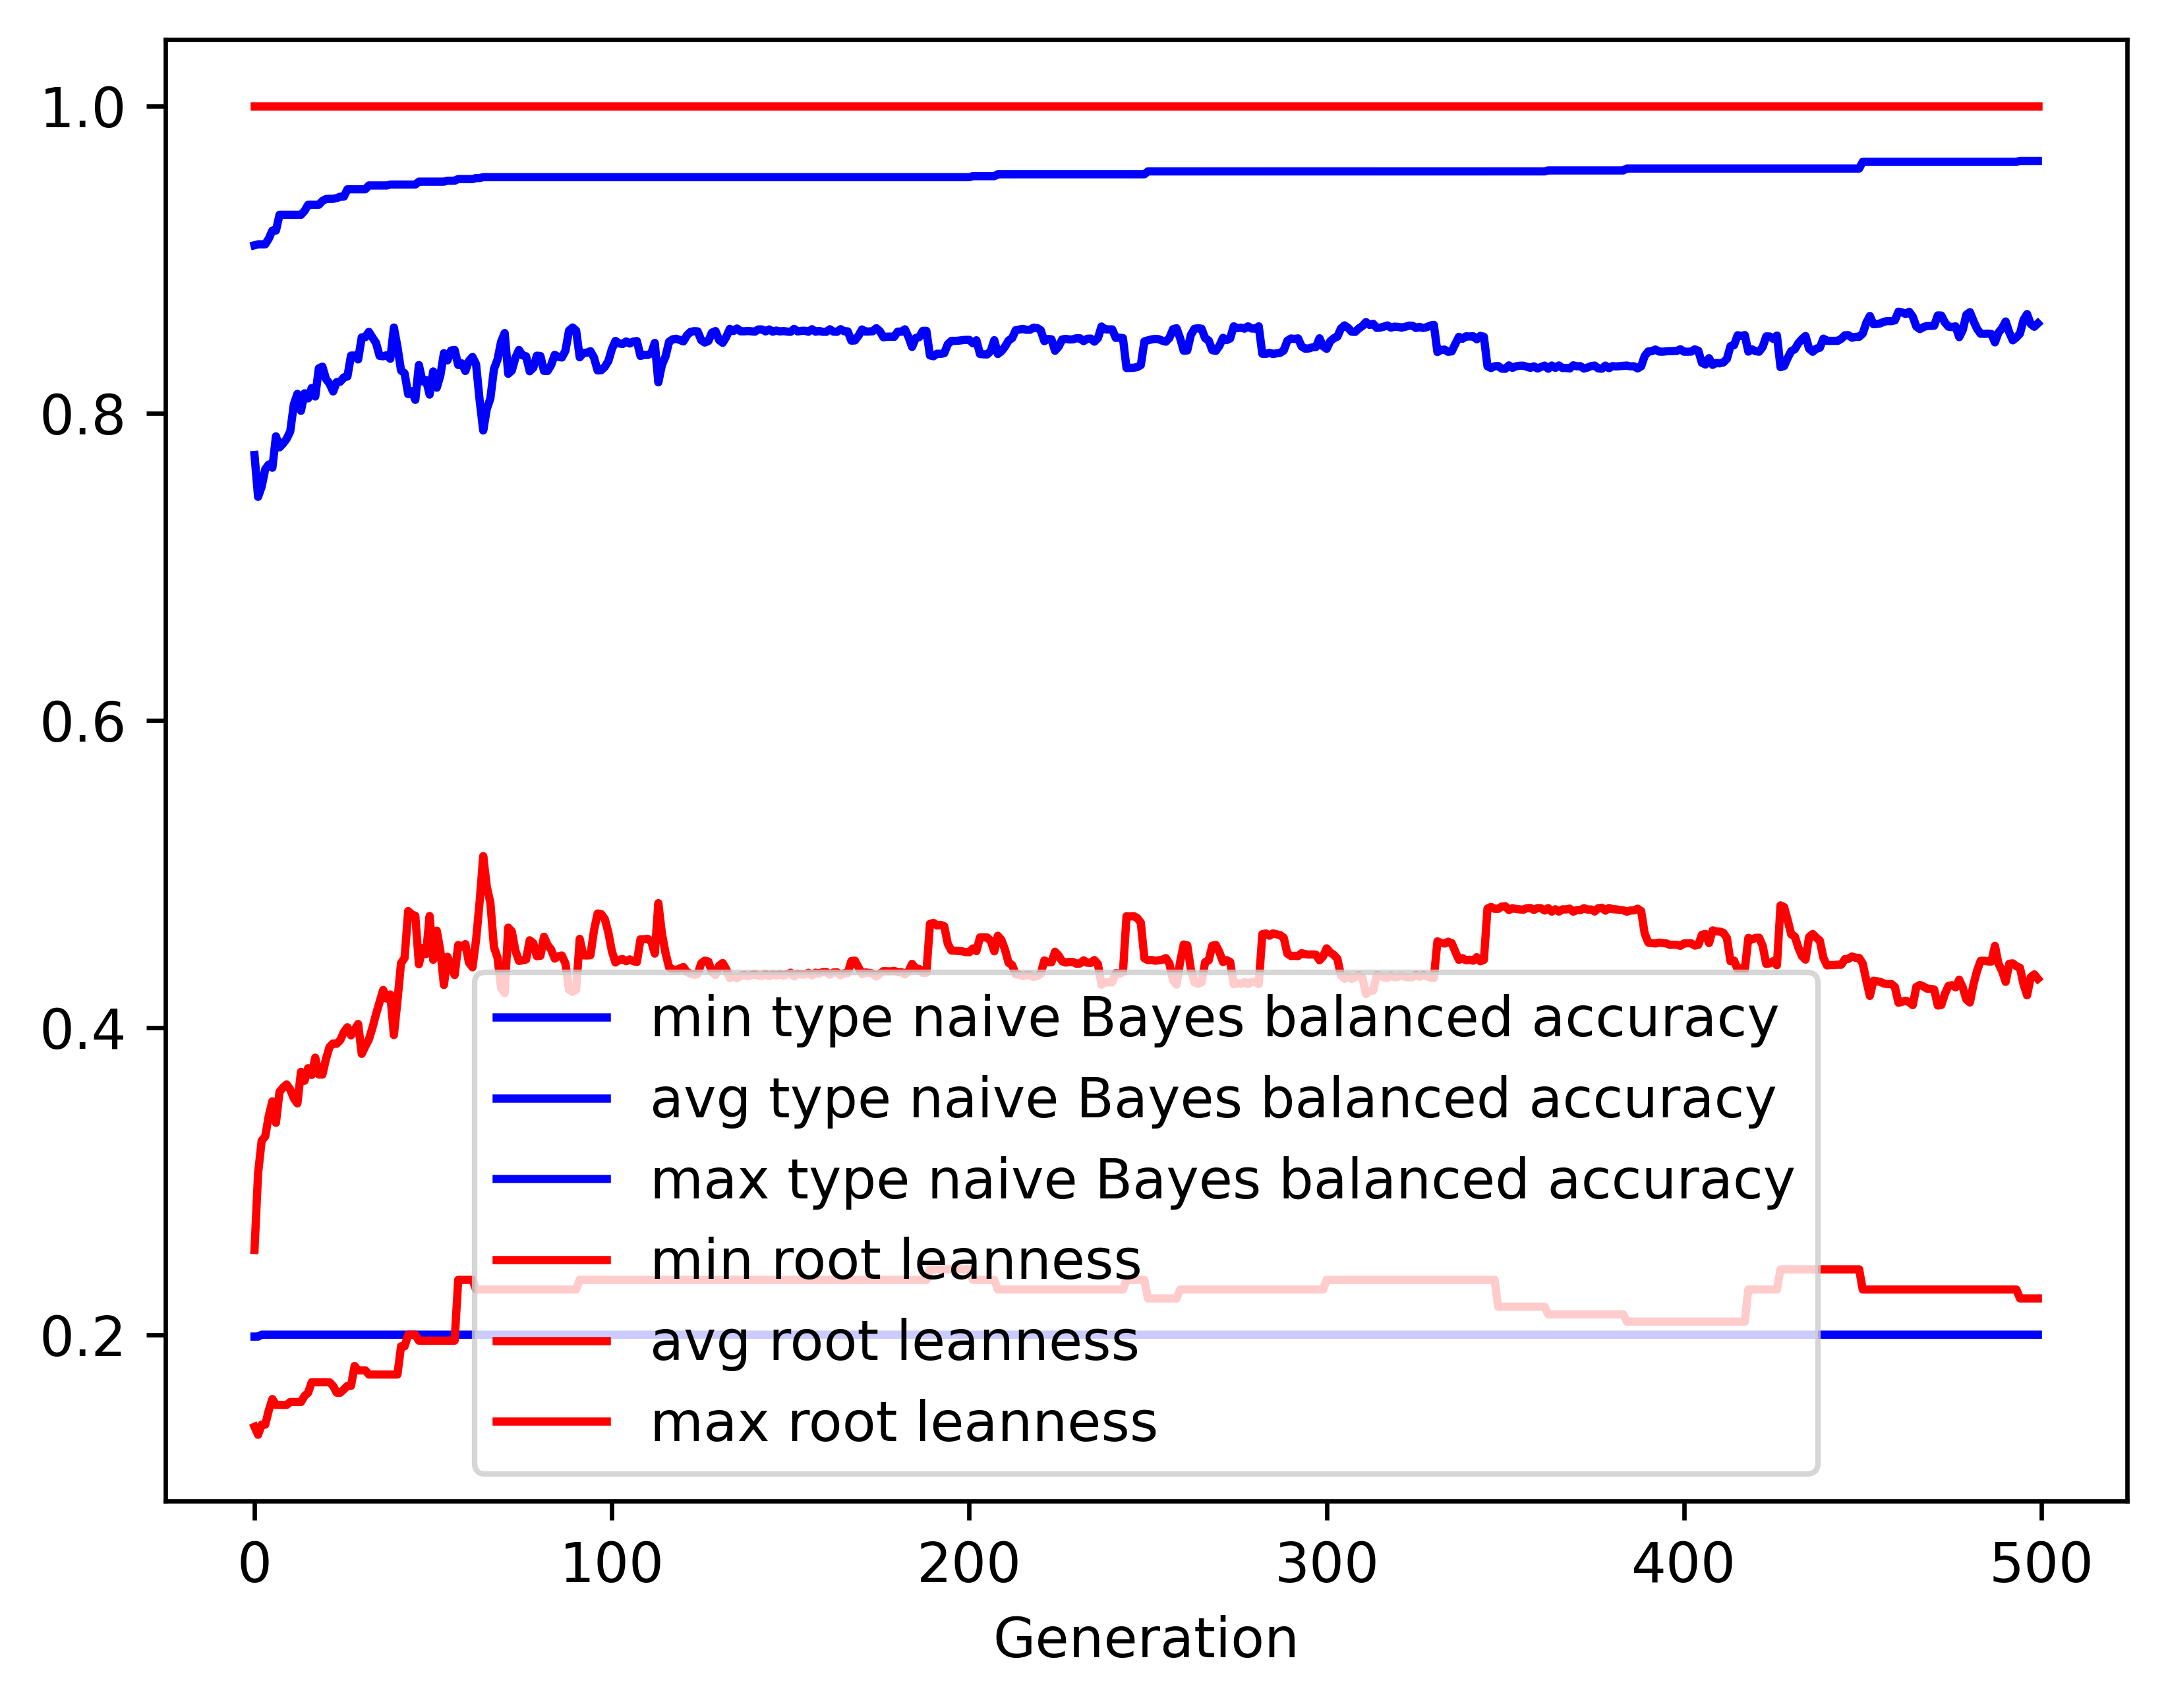

Source data for this figure (header and first rows):
gen, evals, gen_feats, explored, type naive Bayes balanced accuracy_min, type naive Bayes balanced accuracy_avg, type naive Bayes balanced accuracy_max, type naive Bayes balanced accuracy_std, root leanness_min, root leanness_avg, root leanness_max, root leanness_std
0, 500, 5109, 5109, 0.1988, 0.7727, 0.9092, 0.1522, 0.14, 0.2552, 1.0, 0.1677
1, 360, 3976, 5184, 0.1988, 0.7455, 0.9098, 0.1696, 0.1348, 0.305, 1.0, 0.1649
2, 350, 2727, 5232, 0.2, 0.752, 0.9098, 0.1679, 0.1414, 0.3262, 1.0, 0.1763
3, 384, 2083, 5295, 0.2, 0.7634, 0.9098, 0.1701, 0.1414, 0.3291, 1.0, 0.179
4, 391, 1688, 5352, 0.2, 0.7666, 0.9136, 0.1648, 0.1508, 0.3425, 1.0, 0.175
5, 380, 1362, 5389, 0.2, 0.7644, 0.9188, 0.1745, 0.1581, 0.3519, 1.0, 0.1812
6, 371, 1125, 5443, 0.2, 0.7848, 0.9188, 0.1613, 0.1543, 0.338, 1.0, 0.1721
7, 374, 1072, 5479, 0.2, 0.7777, 0.929, 0.1625, 0.1543, 0.3581, 1.0, 0.1765
8, 378, 1013, 5520, 0.2, 0.7801, 0.929, 0.1654, 0.1543, 0.3609, 1.0, 0.18
9, 371, 951, 5559, 0.2, 0.7832, 0.929, 0.1699, 0.1543, 0.3629, 1.0, 0.1872
10, 373, 858, 5590, 0.2, 0.7881, 0.929, 0.177, 0.1562, 0.3596, 1.0, 0.1955
11, 365, 890, 5610, 0.2, 0.8056, 0.929, 0.1543, 0.1562, 0.3538, 1.0, 0.1812
12, 383, 841, 5631, 0.2, 0.8125, 0.929, 0.1481, 0.1562, 0.3506, 1.0, 0.1745
13, 370, 832, 5649, 0.2, 0.8015, 0.929, 0.155, 0.1562, 0.3711, 1.0, 0.1724
14, 368, 842, 5667, 0.2, 0.8129, 0.9315, 0.1437, 0.1601, 0.3653, 1.0, 0.1721
15, 378, 790, 5687, 0.2, 0.8095, 0.9356, 0.1526, 0.1622, 0.3735, 1.0, 0.1735
16, 389, 784, 5708, 0.2, 0.8163, 0.9356, 0.1521, 0.169, 0.3691, 1.0, 0.1748
17, 366, 728, 5726, 0.2, 0.8108, 0.9356, 0.1576, 0.169, 0.3804, 1.0, 0.1775
18, 382, 753, 5737, 0.2, 0.8291, 0.9356, 0.1351, 0.169, 0.3694, 1.0, 0.1626
19, 382, 757, 5749, 0.2, 0.8302, 0.9381, 0.1416, 0.169, 0.3693, 1.0, 0.1693
20, 373, 744, 5765, 0.2, 0.8222, 0.9393, 0.1529, 0.169, 0.3795, 1.0, 0.1793
21, 378, 712, 5776, 0.2, 0.8192, 0.9395, 0.1621, 0.169, 0.3874, 1.0, 0.182
22, 374, 709, 5784, 0.2, 0.814, 0.9395, 0.1781, 0.1667, 0.3896, 1.0, 0.1975
23, 372, 732, 5797, 0.2, 0.8202, 0.9399, 0.1718, 0.1622, 0.3894, 1.0, 0.1908
24, 386, 696, 5804, 0.2, 0.8204, 0.9409, 0.174, 0.1622, 0.3918, 1.0, 0.1937
25, 369, 675, 5811, 0.2, 0.8232, 0.9409, 0.1685, 0.1644, 0.397, 1.0, 0.1912
26, 365, 670, 5819, 0.2, 0.8238, 0.9457, 0.1679, 0.1667, 0.4001, 1.0, 0.194
27, 355, 648, 5826, 0.2, 0.8374, 0.9457, 0.1537, 0.1667, 0.3949, 1.0, 0.1829
28, 390, 682, 5831, 0.2, 0.8374, 0.9457, 0.1558, 0.1796, 0.3985, 1.0, 0.1865
29, 377, 623, 5837, 0.2, 0.8349, 0.9457, 0.159, 0.1768, 0.4023, 1.0, 0.1928
30, 360, 631, 5844, 0.2, 0.8493, 0.9457, 0.1507, 0.1768, 0.3828, 1.0, 0.1903
31, 367, 622, 5850, 0.2, 0.8494, 0.9457, 0.151, 0.1768, 0.3877, 1.0, 0.1886
32, 366, 611, 5855, 0.2, 0.8529, 0.9481, 0.1456, 0.1741, 0.3922, 1.0, 0.1792
33, 375, 638, 5857, 0.2, 0.8492, 0.9481, 0.1494, 0.1741, 0.3997, 1.0, 0.182
34, 372, 627, 5860, 0.2, 0.8457, 0.9481, 0.1522, 0.1741, 0.4086, 1.0, 0.1826
35, 368, 577, 5869, 0.2, 0.8372, 0.9481, 0.167, 0.1741, 0.4165, 1.0, 0.1892
36, 390, 598, 5870, 0.2, 0.837, 0.9481, 0.1653, 0.1741, 0.4244, 1.0, 0.1847
37, 370, 627, 5871, 0.2, 0.8377, 0.9481, 0.1693, 0.1741, 0.4188, 1.0, 0.1905
38, 367, 582, 5872, 0.2, 0.8353, 0.9488, 0.1729, 0.1741, 0.4215, 1.0, 0.1953
39, 377, 599, 5875, 0.2, 0.8557, 0.9488, 0.1636, 0.1741, 0.395, 1.0, 0.1935
40, 377, 583, 5877, 0.2, 0.843, 0.9488, 0.1717, 0.1741, 0.4174, 1.0, 0.1965
41, 365, 543, 5878, 0.2, 0.8278, 0.9488, 0.1828, 0.1925, 0.4419, 1.0, 0.2051
42, 371, 578, 5881, 0.2, 0.8258, 0.9488, 0.187, 0.1925, 0.4453, 1.0, 0.2115
43, 355, 508, 5884, 0.2, 0.8123, 0.9488, 0.1957, 0.2, 0.4758, 1.0, 0.2045
44, 363, 544, 5884, 0.2, 0.8142, 0.9488, 0.1957, 0.2, 0.4736, 1.0, 0.2007
45, 357, 522, 5884, 0.2, 0.8086, 0.9488, 0.2018, 0.2, 0.4727, 1.0, 0.2087
46, 358, 523, 5885, 0.2, 0.8313, 0.9506, 0.1929, 0.1961, 0.4411, 1.0, 0.209
47, 382, 545, 5885, 0.2, 0.8206, 0.9506, 0.2043, 0.1961, 0.4517, 1.0, 0.221
48, 363, 530, 5886, 0.2, 0.8215, 0.9506, 0.2162, 0.1961, 0.4478, 1.0, 0.2348
49, 380, 557, 5888, 0.2, 0.812, 0.9506, 0.2192, 0.1961, 0.4726, 1.0, 0.227
50, 378, 567, 5888, 0.2, 0.8271, 0.9506, 0.2123, 0.1961, 0.4441, 1.0, 0.2292
51, 368, 544, 5891, 0.2, 0.8165, 0.9506, 0.2185, 0.1961, 0.463, 1.0, 0.2298
52, 374, 519, 5893, 0.2, 0.8244, 0.9506, 0.2139, 0.1961, 0.4499, 1.0, 0.2285
53, 370, 509, 5894, 0.2, 0.839, 0.9506, 0.2034, 0.1961, 0.4277, 1.0, 0.2229
54, 363, 511, 5895, 0.2, 0.8343, 0.9512, 0.2039, 0.1961, 0.446, 1.0, 0.2138
55, 371, 515, 5895, 0.2, 0.8407, 0.9512, 0.1977, 0.1961, 0.4398, 1.0, 0.2074
56, 374, 559, 5895, 0.2, 0.8411, 0.9512, 0.1982, 0.1961, 0.4341, 1.0, 0.2136
57, 373, 532, 5895, 0.2, 0.8313, 0.9523, 0.2051, 0.2357, 0.4537, 1.0, 0.212
58, 375, 528, 5897, 0.2, 0.8324, 0.9523, 0.2034, 0.2357, 0.4526, 1.0, 0.2111
59, 371, 534, 5897, 0.2, 0.8274, 0.9523, 0.2096, 0.2357, 0.4543, 1.0, 0.2194
... 440 more rows
